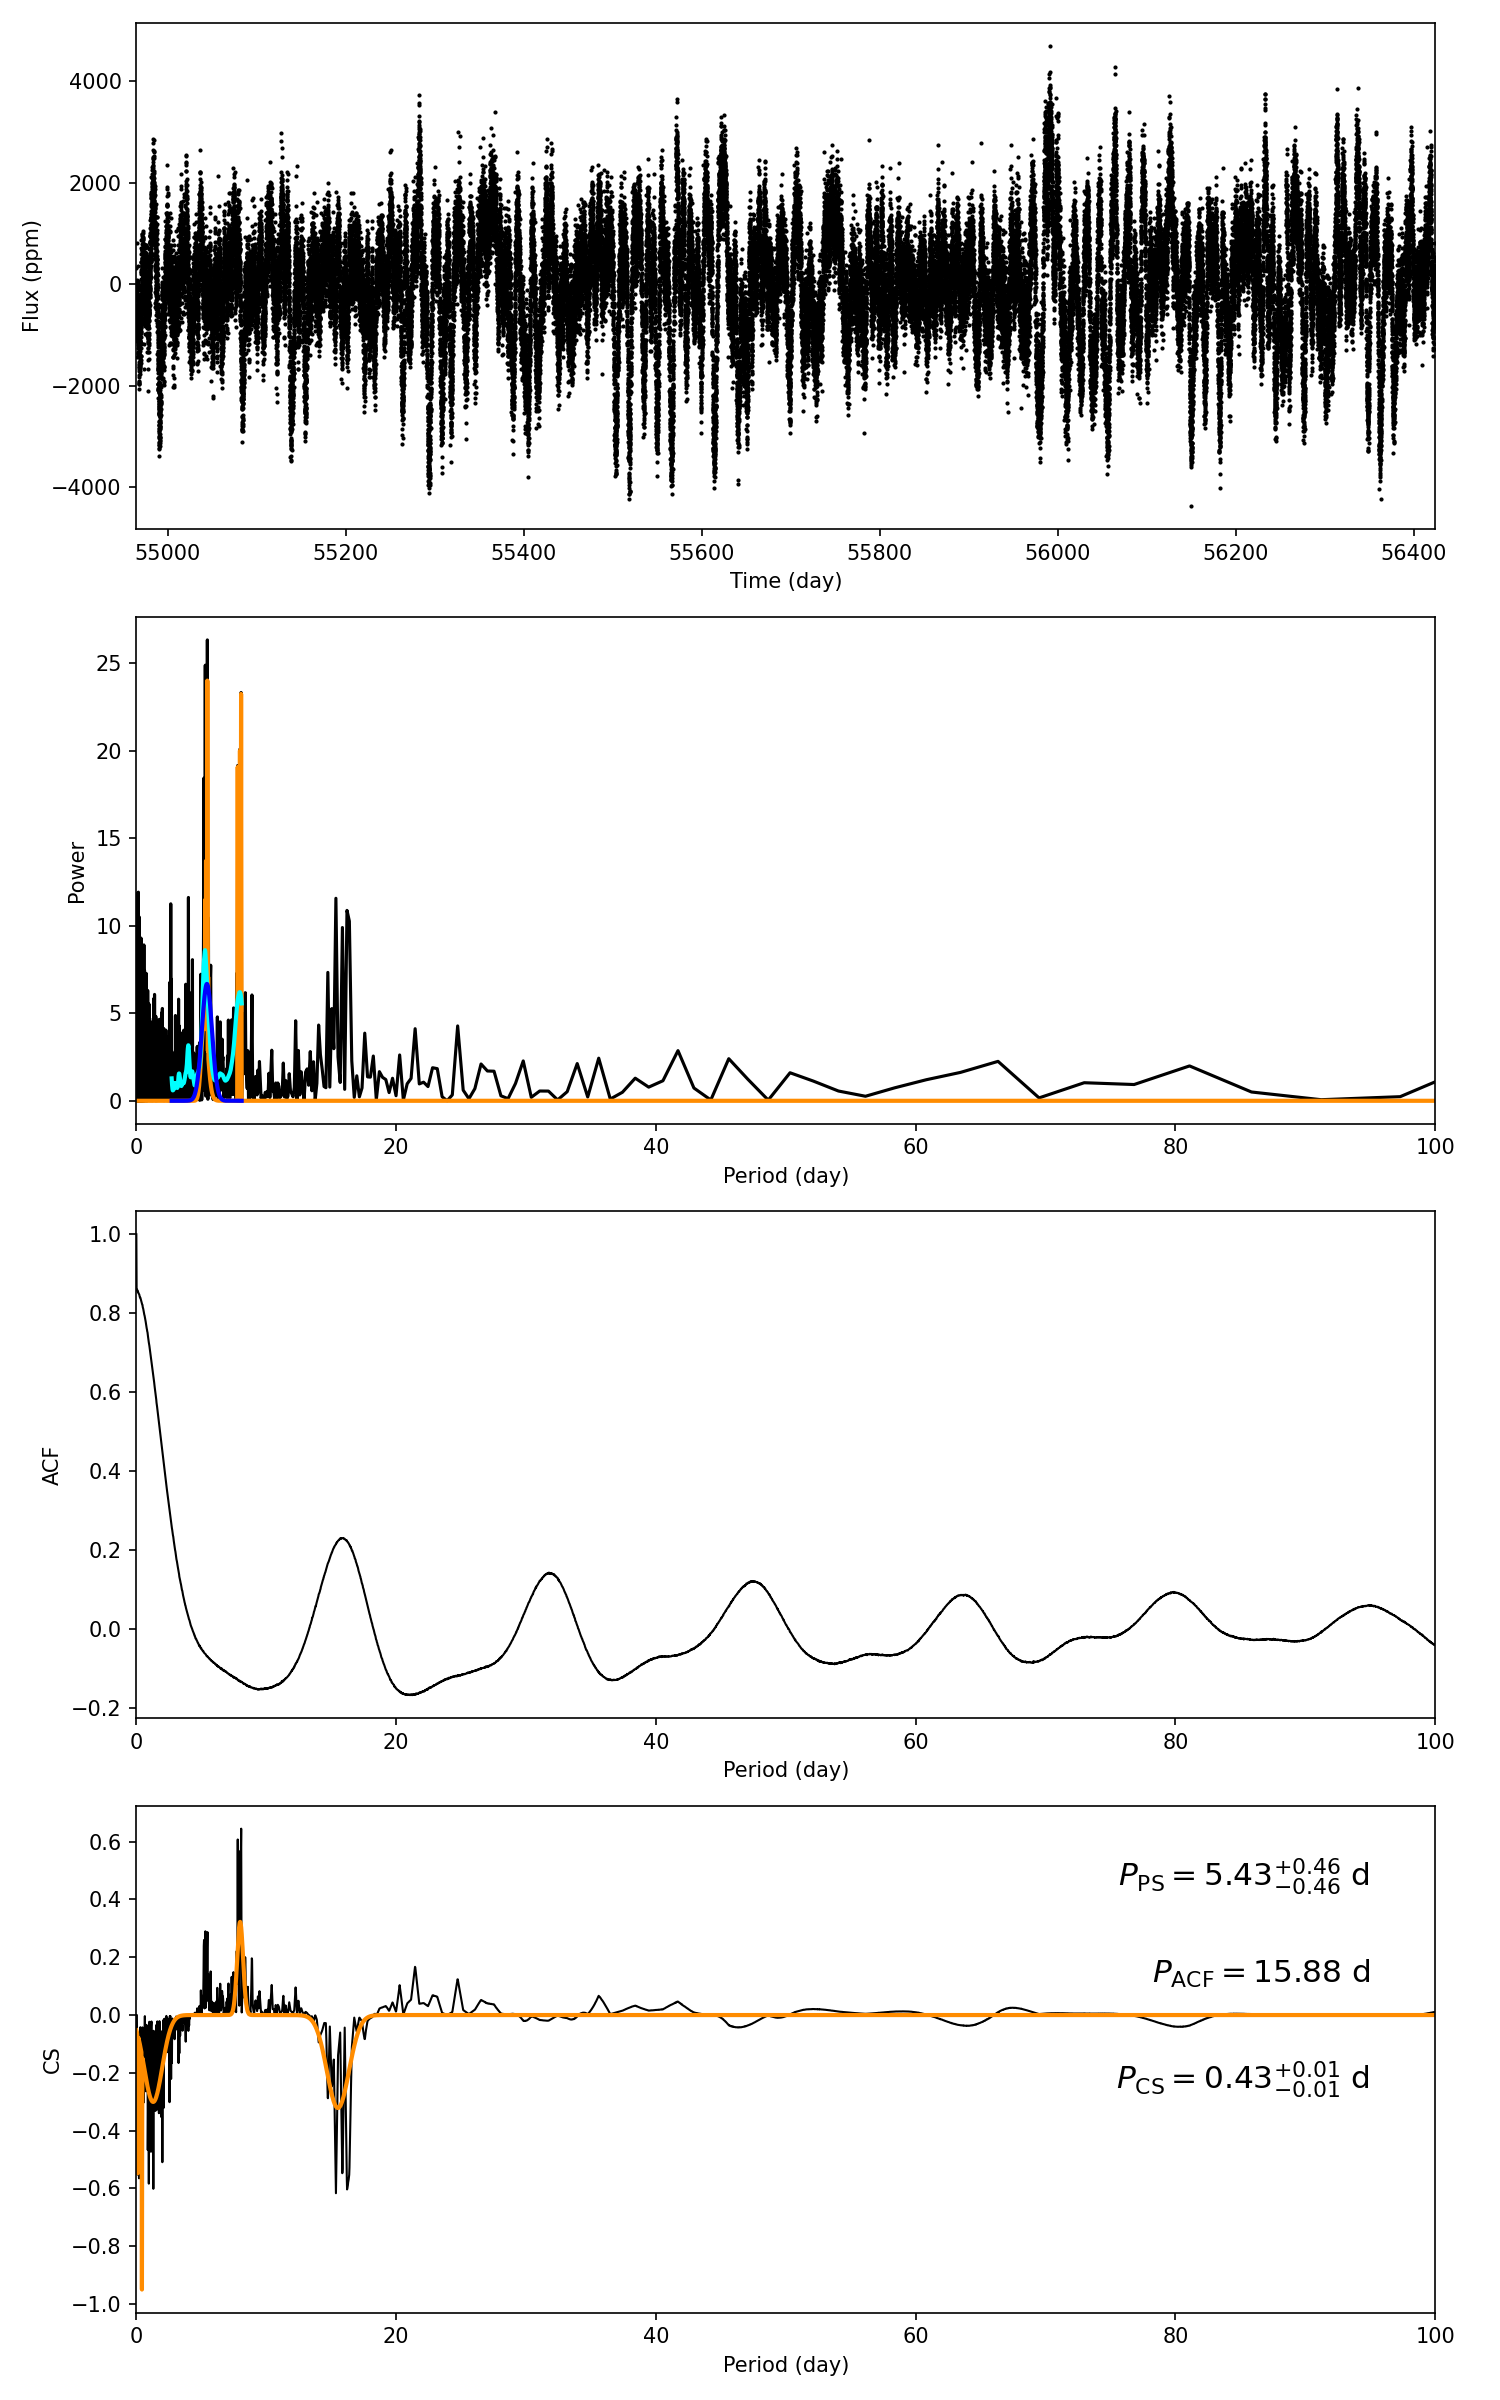

The table this chart was drawn from, first rows:
target_id, prot_ps, prot_acf, prot_cs, e_prot_ps, E_prot_ps, e_prot_acf, E_prot_acf, e_prot_cs, E_prot_cs, sph_ps, sph_acf, sph_cs, e_sph_ps, e_sph_acf, e_sph_cs, h_ps, fa_prob_ps, hacf, gacf, hcs
11403699, 5.434, 15.88, 0.4315, 0.4578, 0.4578, -1.0, -1.0, 0.01286, 0.01286, 1048, 1101, 535.9, 286.4, 209, 140.6, 26.34, 3.625448474982831e-12, 0.3752, 0.2183, 0.6449
